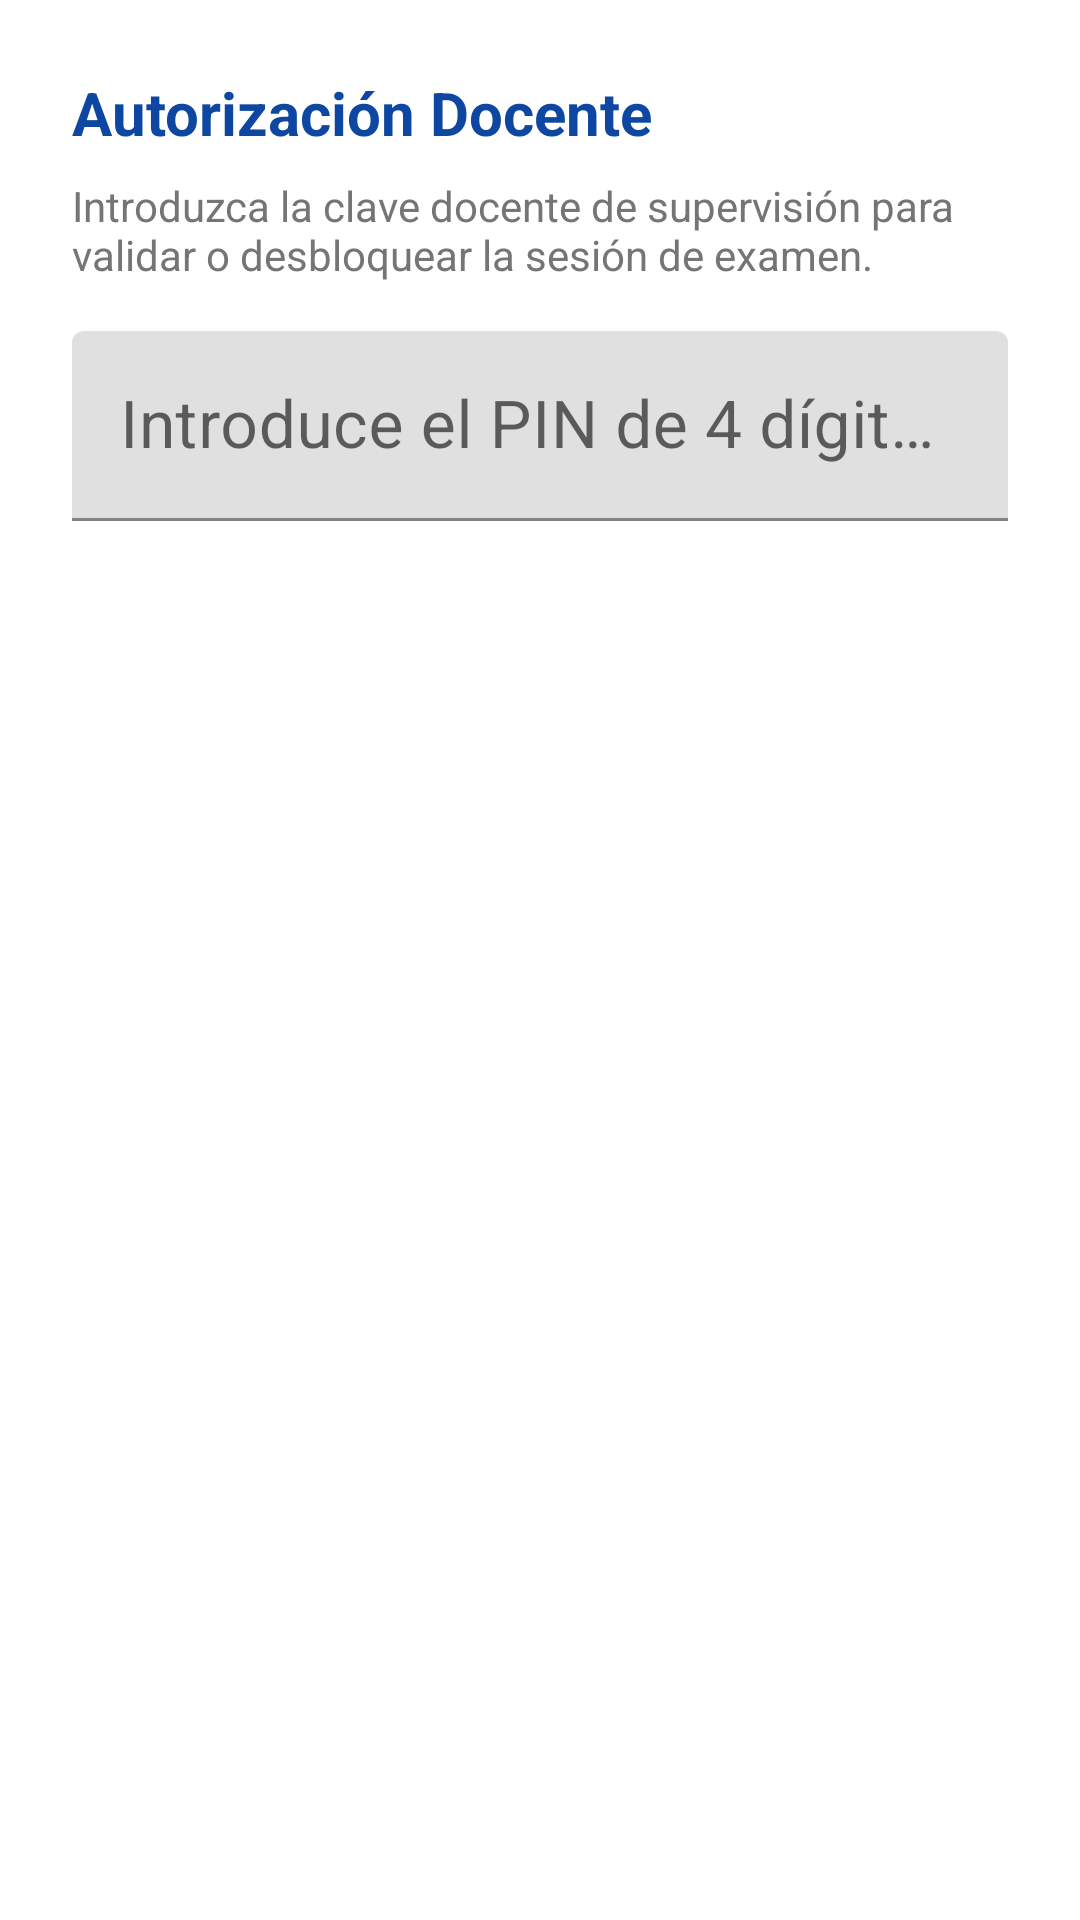

Reconstruct the res/layout file that produces this screen, plus the resources it refers to.
<!-- AndroidManifest.xml: application theme Theme.EducaMadridSEB -->
<!-- res/layout/dialog_teacher_pin.xml -->
<?xml version="1.0" encoding="utf-8"?>
<LinearLayout xmlns:android="http://schemas.android.com/apk/res/android"
    android:layout_width="match_parent"
    android:layout_height="wrap_content"
    android:orientation="vertical"
    android:padding="24dp">

    <TextView
        android:layout_width="match_parent"
        android:layout_height="wrap_content"
        android:text="@string/dialog_teacher_title"
        android:textSize="20sp"
        android:textStyle="bold"
        android:textColor="@color/primary_educamadrid" />

    <TextView
        android:layout_width="match_parent"
        android:layout_height="wrap_content"
        android:layout_marginTop="8dp"
        android:text="Introduzca la clave docente de supervisión para validar o desbloquear la sesión de examen."
        android:textSize="14sp"
        android:textColor="@color/text_secondary" />

    <com.google.android.material.textfield.TextInputLayout
        android:id="@+id/tilTeacherPin"
        android:layout_width="match_parent"
        android:layout_height="wrap_content"
        android:layout_marginTop="16dp"
        android:hint="@string/dialog_teacher_hint">

        <com.google.android.material.textfield.TextInputEditText
            android:id="@+id/etTeacherPin"
            android:layout_width="match_parent"
            android:layout_height="wrap_content"
            android:inputType="numberPassword"
            android:maxLength="8"
            android:textAlignment="center"
            android:textSize="22sp" />
    </com.google.android.material.textfield.TextInputLayout>

    <TextView
        android:id="@+id/tvPinError"
        android:layout_width="match_parent"
        android:layout_height="wrap_content"
        android:layout_marginTop="6dp"
        android:textColor="@color/security_red"
        android:textSize="13sp"
        android:visibility="gone" />

</LinearLayout>
<!-- resources referenced by this layout -->
<resources>
  <color name="primary_educamadrid">#0D47A1</color>
  <color name="security_red">#D32F2F</color>
  <color name="text_secondary">#757575</color>
  <string name="dialog_teacher_hint">Introduce el PIN de 4 dígitos</string>
  <string name="dialog_teacher_title">Autorización Docente</string>
  <style name="Theme.EducaMadridSEB" parent="Theme.MaterialComponents.DayNight.NoActionBar">
          
          <item name="colorPrimary">@color/primary_educamadrid</item>
          <item name="colorPrimaryVariant">@color/primary_dark</item>
          <item name="colorOnPrimary">@color/white</item>
          
          <item name="colorSecondary">@color/secondary_accent</item>
          <item name="colorSecondaryVariant">@color/primary_dark</item>
          <item name="colorOnSecondary">@color/black</item>
          
          <item name="android:statusBarColor">@color/primary_dark</item>
          <item name="android:navigationBarColor">@color/black</item>
      </style>
  <color name="primary_dark">#082E6E</color>
  <color name="white">#FFFFFFFF</color>
  <color name="secondary_accent">#00BCD4</color>
  <color name="black">#FF000000</color>
</resources>
